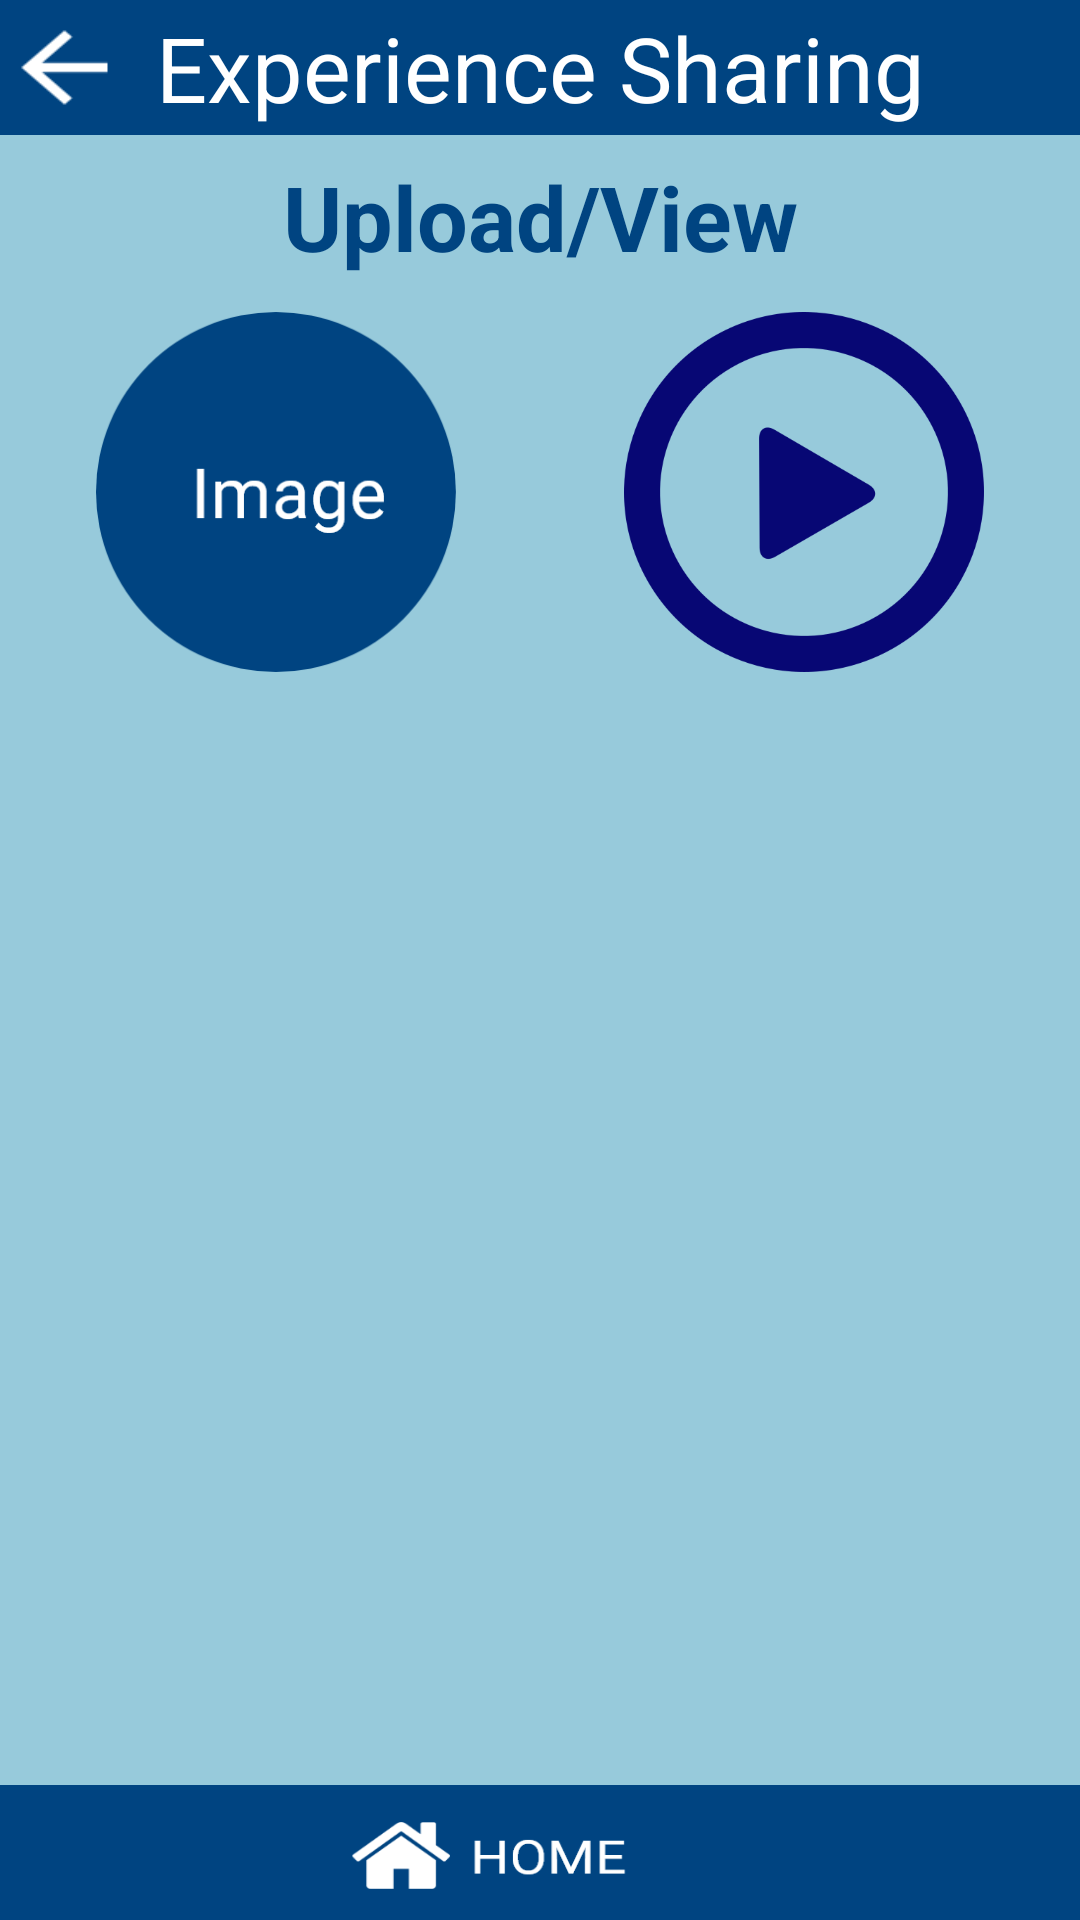

Android layout source for this screen:
<!-- AndroidManifest.xml: application theme AppTheme -->
<!-- res/layout/activity_chooser.xml -->
<?xml version="1.0" encoding="utf-8"?>
<android.support.constraint.ConstraintLayout
        xmlns:android="http://schemas.android.com/apk/res/android"
        xmlns:tools="http://schemas.android.com/tools"
        xmlns:app="http://schemas.android.com/apk/res-auto"
        android:layout_width="match_parent"
        android:background="@drawable/bc"
        android:layout_height="match_parent"
        tools:context=".chooser">
    <TextView
            android:text="Upload/View"
            android:textAlignment="center"
            android:layout_width="wrap_content"
            android:layout_height="wrap_content"
            android:id="@+id/textView4"
            android:textColor="#004481"
            android:textStyle="bold"
            android:textSize="30sp"
            android:gravity="center"
            android:layout_marginEnd="8dp"
            app:layout_constraintEnd_toEndOf="parent" android:layout_marginRight="8dp" android:layout_marginStart="8dp"
            app:layout_constraintStart_toStartOf="parent" android:layout_marginLeft="8dp"
            android:layout_marginTop="52dp"
            app:layout_constraintTop_toTopOf="parent"/>

    <ImageButton
            android:layout_width="120dp"
            android:layout_height="120dp" app:srcCompat="@drawable/image"
            android:scaleType="centerCrop"
            android:id="@+id/choose" app:layout_constraintStart_toStartOf="parent"
            android:background="@null"
            android:layout_marginLeft="32dp" android:layout_marginStart="32dp" android:layout_marginTop="104dp"

            app:layout_constraintTop_toTopOf="parent"/>
    <ImageButton
            android:layout_width="120dp"
            android:layout_height="120dp" app:srcCompat="@drawable/vidoe"
            android:id="@+id/upload" app:layout_constraintStart_toEndOf="@+id/mother-button"
            android:scaleType="centerCrop"
            app:layout_constraintEnd_toEndOf="parent"
            app:layout_constraintHorizontal_bias="1.0" android:layout_marginTop="104dp"
            android:background="@null"
            app:layout_constraintTop_toTopOf="parent"
            android:layout_marginEnd="32dp" android:layout_marginRight="32dp"/>
    <TextView
            android:gravity="center"
            android:layout_width="match_parent"
            android:layout_height="45dp"
            android:background="@drawable/home"
            android:id="@+id/back_to_register_textview"
            app:layout_constraintBottom_toBottomOf="parent"/>
    <TextView
            android:background="@drawable/ll"
            android:layout_width="match_parent"
            android:text="Experience Sharing"
            android:textSize="30dp"
            android:textColor="#FFFFFF"
            android:gravity="center"
            android:layout_height="45dp"
            android:id="@+id/textView13"
            app:layout_constraintStart_toStartOf="parent"
            app:layout_constraintTop_toTopOf="parent"
            app:layout_constraintEnd_toEndOf="parent"
            app:layout_constraintHorizontal_bias="0.0"/>
    <TextView
            android:background="@drawable/back"
            android:layout_width="43dp"
            android:layout_height="37dp"
            android:id="@+id/textView16" app:layout_constraintEnd_toEndOf="parent" android:layout_marginEnd="8dp"
            android:layout_marginRight="8dp" app:layout_constraintStart_toStartOf="parent"

            app:layout_constraintHorizontal_bias="0.0"
            android:layout_marginTop="4dp" app:layout_constraintTop_toTopOf="parent"/>

</android.support.constraint.ConstraintLayout>
<!-- resources referenced by this layout -->
<resources>
  <!-- drawable back: png bitmap (drawable, 427 bytes) -->
  <!-- drawable bc: png bitmap (drawable, 12497 bytes) -->
  <!-- drawable home: png bitmap (drawable, 7471 bytes) -->
  <!-- drawable image: png bitmap (drawable, 11653 bytes) -->
  <!-- drawable ll: png bitmap (drawable, 1307 bytes) -->
  <!-- drawable vidoe: png bitmap (drawable, 23899 bytes) -->
  <style name="AppTheme" parent="Theme.AppCompat.Light.NoActionBar">
          
          <item name="colorPrimary">#2196F3</item>
          <item name="colorPrimaryDark">#1976D2</item>
          <item name="colorAccent">@color/colorAccent</item>
          <item name="backgroundcolor">#fcfcfc</item>
          <item name="cardbackground">#ffffff</item>
          <item name="textcolor">#808080</item>
          <item name="tintcolor">#000000</item>
          <item name="buttoncolor">#2196F3</item>
      </style>
  <!-- not gathered from this repository: default colours our renderer supplied (Android Studio template values) -->
  <color name="colorAccent">#FF03DAC5</color>
</resources>
